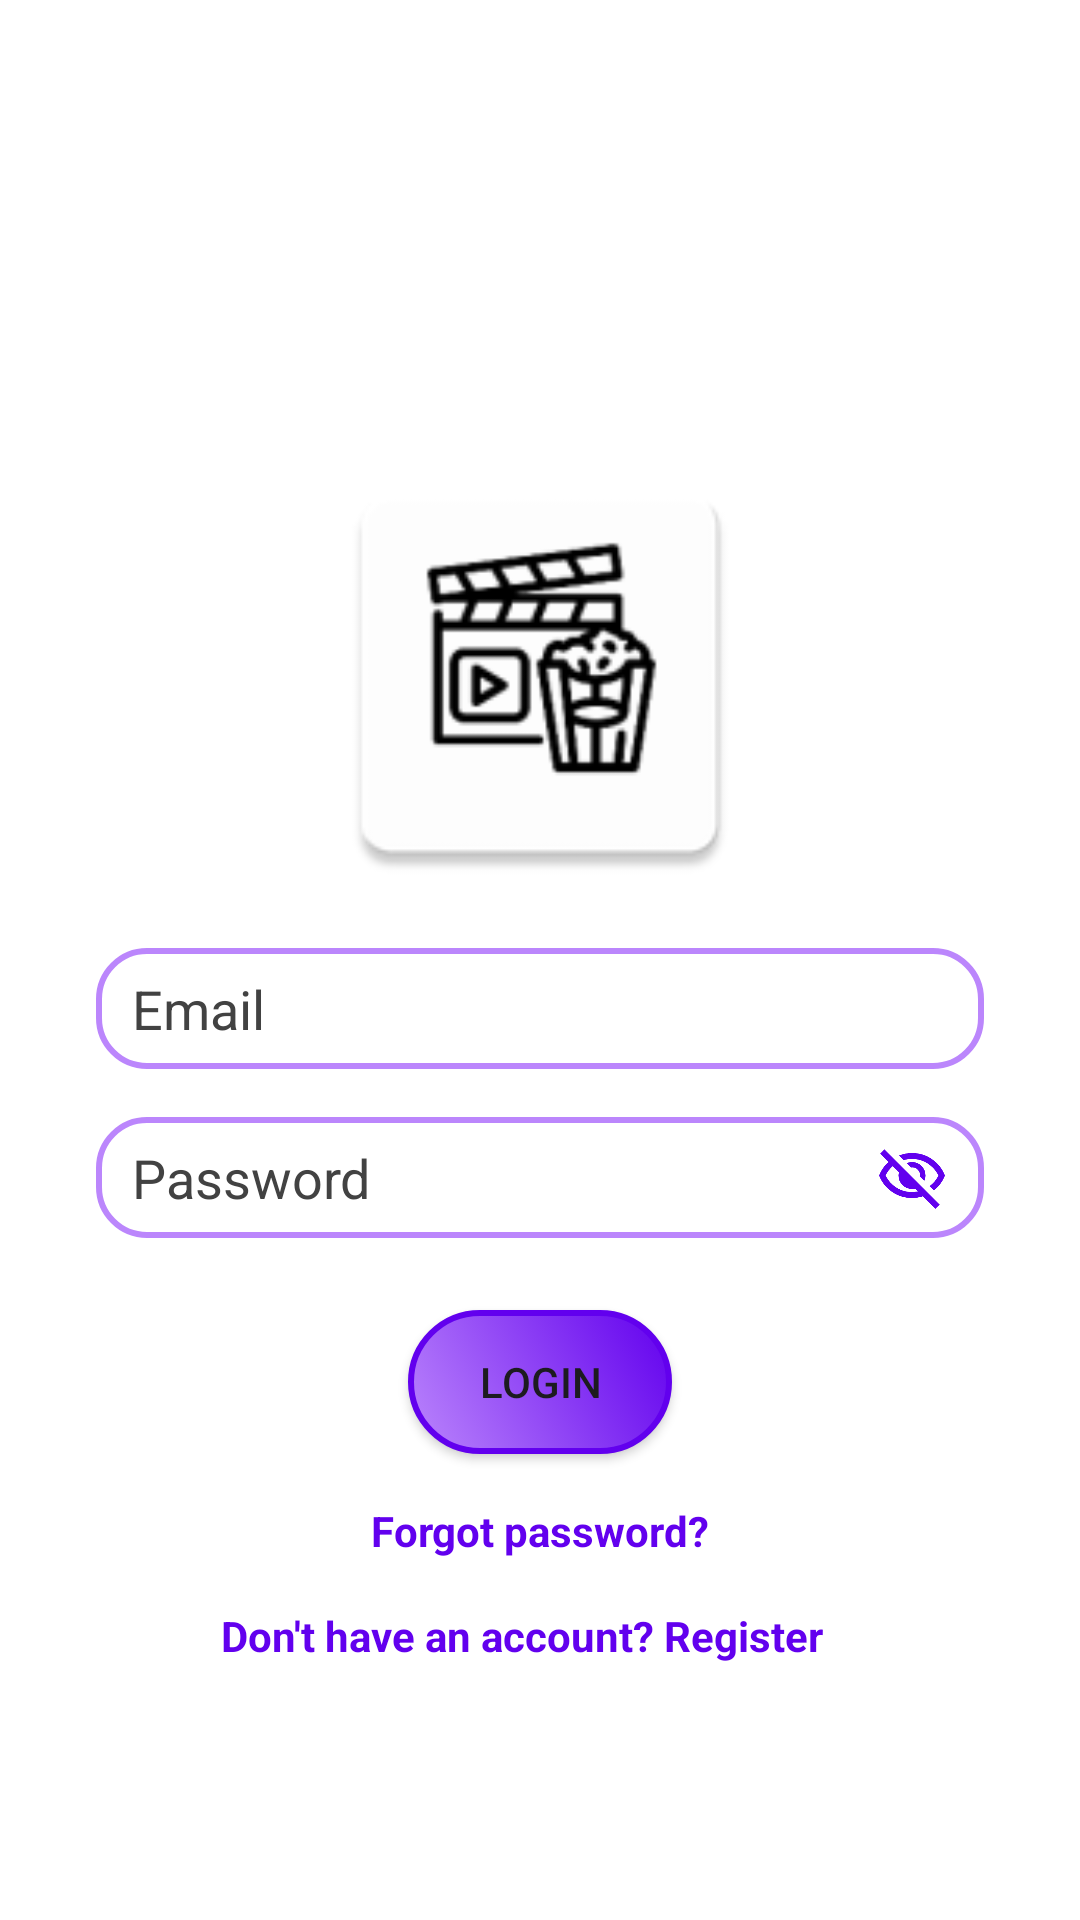

The Android layout XML behind this screen, and the referenced resources:
<!-- AndroidManifest.xml: application theme Theme.Movify -->
<!-- res/layout/activity_login.xml -->
<?xml version="1.0" encoding="utf-8"?>
<androidx.constraintlayout.widget.ConstraintLayout xmlns:android="http://schemas.android.com/apk/res/android"
    xmlns:app="http://schemas.android.com/apk/res-auto"
    xmlns:tools="http://schemas.android.com/tools"
    android:id="@+id/activity_login"
    android:layout_width="match_parent"
    android:layout_height="match_parent"
    android:background="@color/white"
    tools:context=".view.LoginActivity">

    <ImageView
        android:id="@+id/appIcon"
        android:layout_width="150dp"
        android:layout_height="150dp"
        android:layout_marginTop="150dp"
        android:layout_marginBottom="24dp"
        android:src="@mipmap/ic_launcher"
        app:layout_constraintBottom_toTopOf="@id/etEmailLogin"
        app:layout_constraintEnd_toEndOf="parent"
        app:layout_constraintStart_toStartOf="parent"
        app:layout_constraintTop_toTopOf="parent"
        app:layout_constraintVertical_chainStyle="packed" />

    <EditText
        android:id="@+id/etEmailLogin"
        android:layout_width="0dp"
        android:layout_height="wrap_content"
        android:layout_marginStart="32dp"
        android:layout_marginTop="16dp"
        android:layout_marginEnd="32dp"
        android:background="@drawable/edit_text_bg"
        android:hint="Email"
        android:textColorHint="@color/gray_700"
        android:textColor="@color/black"
        android:inputType="text"
        app:layout_constraintEnd_toEndOf="parent"
        app:layout_constraintStart_toStartOf="parent"
        app:layout_constraintTop_toBottomOf="@id/appIcon" />

    <EditText
        android:id="@+id/etPassword"
        android:layout_width="0dp"
        android:layout_height="wrap_content"
        android:layout_marginStart="32dp"
        android:layout_marginTop="16dp"
        android:layout_marginEnd="32dp"
        android:background="@drawable/edit_text_bg"
        android:drawableEnd="@drawable/visibility_off"
        android:hint="Password"
        android:textColorHint="@color/gray_700"
        android:textColor="@color/black"
        android:inputType="textPassword"
        app:layout_constraintEnd_toEndOf="parent"
        app:layout_constraintStart_toStartOf="parent"
        app:layout_constraintTop_toBottomOf="@id/etEmailLogin" />

    <androidx.appcompat.widget.AppCompatButton
        android:id="@+id/btnLogin"
        android:layout_width="wrap_content"
        android:layout_height="wrap_content"
        android:layout_marginStart="32dp"
        android:layout_marginTop="24dp"
        android:layout_marginEnd="32dp"
        android:background="@drawable/button_bg"
        android:padding="5dp"
        android:text="Login"
        app:layout_constraintEnd_toEndOf="parent"
        app:layout_constraintStart_toStartOf="parent"
        app:layout_constraintTop_toBottomOf="@id/etPassword" />

    <TextView
        android:id="@+id/txtForgotPassword"
        android:layout_width="wrap_content"
        android:layout_height="wrap_content"
        android:layout_marginTop="16dp"
        android:text="Forgot password?"
        android:textColor="@color/purple_500"
        android:textStyle="bold"
        app:layout_constraintEnd_toEndOf="@+id/btnLogin"
        app:layout_constraintStart_toStartOf="@+id/btnLogin"
        app:layout_constraintTop_toBottomOf="@id/btnLogin" />

    <TextView
        android:id="@+id/txtRegister"
        android:layout_width="wrap_content"
        android:layout_height="wrap_content"
        android:layout_marginTop="16dp"
        android:text="Don't have an account? Register"
        android:textColor="@color/purple_500"
        android:textStyle="bold"
        app:layout_constraintEnd_toEndOf="@+id/btnLogin"
        app:layout_constraintStart_toStartOf="@+id/txtForgotPassword"
        app:layout_constraintTop_toBottomOf="@id/txtForgotPassword" />

</androidx.constraintlayout.widget.ConstraintLayout>
<!-- resources referenced by this layout -->
<resources>
  <color name="black">#FF000000</color>
  <color name="gray_700">#FF424242</color>
  <color name="purple_500">#FF6200EE</color>
  <color name="white">#FFFFFFFF</color>
  <!-- drawable button_bg (drawable) -->
  <?xml version="1.0" encoding="utf-8"?>
  <selector xmlns:android="http://schemas.android.com/apk/res/android">
  
      
      <item android:state_pressed="true">
          <shape android:shape="rectangle">
              <solid android:color="@color/purple_dark" />
              <corners android:radius="24dp" />
              <stroke android:width="2dp" android:color="@color/purple_500" />
              <gradient android:angle="135" android:endColor="@color/purple_dark" android:startColor="@color/purple_500" android:type="linear" />
          </shape>
      </item>
  
      
      <item android:state_focused="true">
          <shape android:shape="rectangle">
              <solid android:color="@color/purple_light" />
              <corners android:radius="24dp" />
              <stroke android:width="2dp" android:color="@color/purple_500" />
          </shape>
      </item>
  
      
      <item>
          <shape android:shape="rectangle">
              <solid android:color="@color/purple_light" />
              <corners android:radius="24dp" />
              <stroke android:width="2dp" android:color="@color/purple_500" />
              <gradient android:angle="45" android:endColor="@color/purple_500" android:startColor="@color/purple_light" android:type="linear" />
          </shape>
      </item>
  
  </selector>
  <!-- drawable edit_text_bg (drawable) -->
  <?xml version="1.0" encoding="utf-8"?>
  <selector xmlns:android="http://schemas.android.com/apk/res/android">
      <item>
          <shape android:shape="rectangle">
              <solid android:color="#FFFFFFFF"/>
              <corners android:radius="16dp"/>
              <stroke
                  android:width="2dp"
                  android:color="@color/purple_light"/>
              <padding
                  android:left="12dp"
                  android:top="8dp"
                  android:right="12dp"
                  android:bottom="8dp"/>
  
          </shape>
      </item>
  </selector>
  <!-- drawable visibility_off (drawable) -->
  <vector xmlns:android="http://schemas.android.com/apk/res/android"
      android:width="24dp"
      android:height="24dp"
      android:viewportWidth="960"
      android:viewportHeight="960">
    <path
        android:pathData="m644,532 l-58,-58q9,-47 -27,-88t-93,-32l-58,-58q17,-8 34.5,-12t37.5,-4q75,0 127.5,52.5T660,460q0,20 -4,37.5T644,532ZM772,658 L714,602q38,-29 67.5,-63.5T832,460q-50,-101 -143.5,-160.5T480,240q-29,0 -57,4t-55,12l-62,-62q41,-17 84,-25.5t90,-8.5q151,0 269,83.5T920,460q-23,59 -60.5,109.5T772,658ZM792,904L624,738q-35,11 -70.5,16.5T480,760q-151,0 -269,-83.5T40,460q21,-53 53,-98.5t73,-81.5L56,168l56,-56 736,736 -56,56ZM222,336q-29,26 -53,57t-41,67q50,101 143.5,160.5T480,680q20,0 39,-2.5t39,-5.5l-36,-38q-11,3 -21,4.5t-21,1.5q-75,0 -127.5,-52.5T300,460q0,-11 1.5,-21t4.5,-21l-84,-82ZM541,429ZM390,504Z"
        android:fillColor="#6200EE"/>
  </vector>
  <!-- mipmap ic_launcher: webp bitmap (mipmap-hdpi, 1342 bytes) -->
  <style name="Theme.Movify" parent="Base.Theme.Movify" />
  <color name="purple_dark">#3700B3</color>
  <color name="purple_light">#BB86FC</color>
  <style name="Base.Theme.Movify" parent="Theme.Material3.DayNight.NoActionBar">
          
          
      </style>
</resources>
